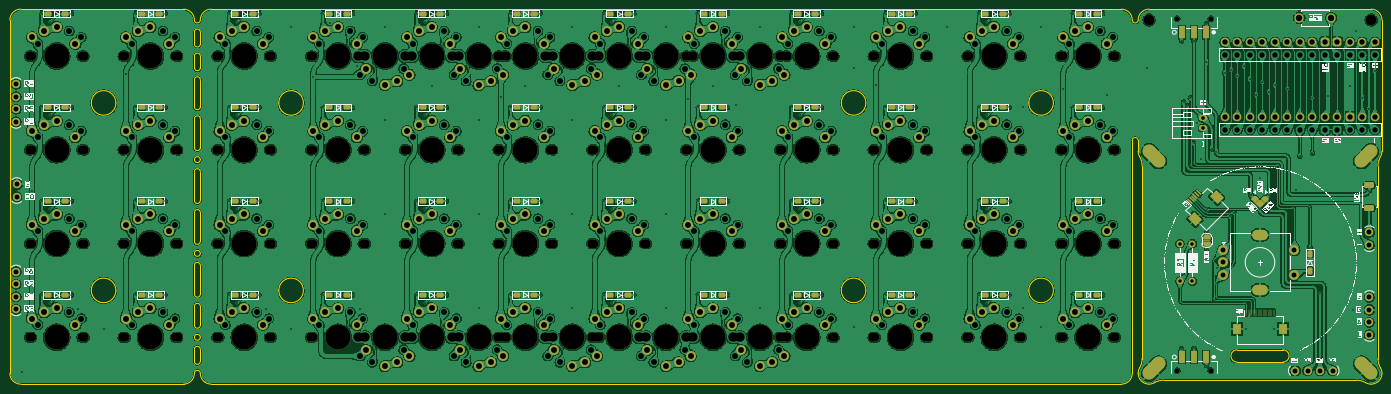
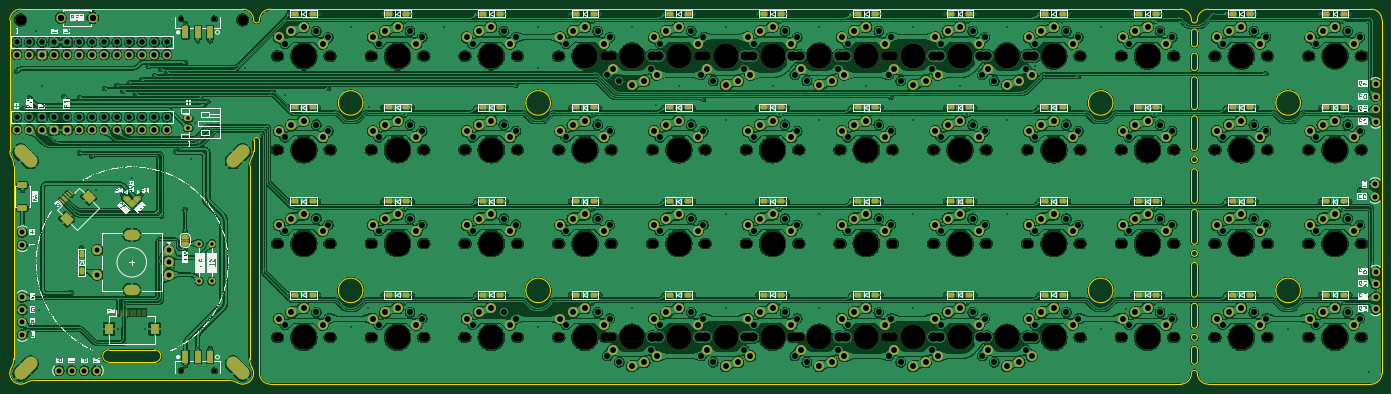
Circuit board: 11 layer files. Board 278.8 x 76.2 mm.
- bottom_copper: outsider-B_Cu.gbr (1808099 bytes)
- bottom_mask: outsider-B_Mask.gbr (33406 bytes)
- paste: outsider-B_Paste.gbr (6425 bytes)
- bottom_silk: outsider-B_Silkscreen.gbr (215896 bytes)
- outline: outsider-Edge_Cuts.gbr (7706 bytes)
- top_copper: outsider-F_Cu.gbr (1944408 bytes)
- top_mask: outsider-F_Mask.gbr (33395 bytes)
- paste: outsider-F_Paste.gbr (6428 bytes)
- top_silk: outsider-F_Silkscreen.gbr (215728 bytes)
- drill: outsider-NPTH.drl (4424 bytes)
- drill: outsider-PTH.drl (13891 bytes)

=== bottom_copper: outsider-B_Cu.gbr (1808099 bytes, source omitted) ===
=== bottom_mask: outsider-B_Mask.gbr (33406 bytes, source omitted) ===
=== paste: outsider-B_Paste.gbr (6425 bytes, source omitted) ===
=== bottom_silk: outsider-B_Silkscreen.gbr (215896 bytes, source omitted) ===
=== outline: outsider-Edge_Cuts.gbr (7706 bytes, source omitted) ===
=== top_copper: outsider-F_Cu.gbr (1944408 bytes, source omitted) ===
=== top_mask: outsider-F_Mask.gbr (33395 bytes, source omitted) ===
=== paste: outsider-F_Paste.gbr (6428 bytes, source omitted) ===
=== top_silk: outsider-F_Silkscreen.gbr (215728 bytes, source omitted) ===
=== drill: outsider-NPTH.drl ===
M48
; DRILL file {KiCad 9.0.8-9.0.8~ubuntu24.04.1} date 2026-05-12T20:31:23+0800
; FORMAT={-:-/ absolute / metric / decimal}
; #@! TF.CreationDate,2026-05-12T20:31:23+08:00
; #@! TF.GenerationSoftware,Kicad,Pcbnew,9.0.8-9.0.8~ubuntu24.04.1
; #@! TF.FileFunction,NonPlated,1,2,NPTH
FMAT,2
METRIC
; #@! TA.AperFunction,NonPlated,NPTH,ComponentDrill
T1C0.900
; #@! TA.AperFunction,NonPlated,NPTH,ComponentDrill
T2C1.750
; #@! TA.AperFunction,NonPlated,NPTH,ComponentDrill
T3C1.900
; #@! TA.AperFunction,NonPlated,NPTH,ComponentDrill
T4C2.200
; #@! TA.AperFunction,NonPlated,NPTH,ComponentDrill
T5C5.100
%
G90
G05
T1
X323.344Y-110.795
X323.344Y-182.292
X330.144Y-110.795
X330.144Y-182.292
T2
X90.57Y-118.37
X90.57Y-137.42
X90.57Y-156.47
X90.57Y-175.52
X100.73Y-118.37
X100.73Y-137.42
X100.73Y-156.47
X100.73Y-175.52
X109.62Y-118.37
X109.62Y-137.42
X109.62Y-156.47
X109.62Y-175.52
X119.78Y-118.37
X119.78Y-137.42
X119.78Y-156.47
X119.78Y-175.52
X128.67Y-118.37
X128.67Y-137.42
X128.67Y-156.47
X128.67Y-175.52
X138.83Y-118.37
X138.83Y-137.42
X138.83Y-156.47
X138.83Y-175.52
X147.72Y-118.37
X147.72Y-137.42
X147.72Y-156.47
X147.72Y-175.52
X157.88Y-137.42
X157.88Y-156.47
X166.77Y-137.42
X166.77Y-156.47
X176.93Y-137.42
X176.93Y-156.47
X185.82Y-118.37
X185.82Y-137.42
X185.82Y-156.47
X185.82Y-175.52
X186.455Y-118.37
X186.455Y-175.52
X195.98Y-137.42
X195.98Y-156.47
X204.87Y-137.42
X204.87Y-156.47
X204.87Y-175.52
X205.505Y-175.52
X215.03Y-137.42
X215.03Y-156.47
X223.92Y-118.37
X223.92Y-137.42
X223.92Y-156.47
X224.555Y-118.37
X234.08Y-137.42
X234.08Y-156.47
X242.97Y-118.37
X242.97Y-137.42
X242.97Y-156.47
X242.97Y-175.52
X243.605Y-118.37
X243.605Y-175.52
X253.13Y-118.37
X253.13Y-137.42
X253.13Y-156.47
X253.13Y-175.52
X262.02Y-118.37
X262.02Y-137.42
X262.02Y-156.47
X262.02Y-175.52
X272.18Y-118.37
X272.18Y-137.42
X272.18Y-156.47
X272.18Y-175.52
X281.07Y-118.37
X281.07Y-137.42
X281.07Y-156.47
X281.07Y-175.52
X291.23Y-118.37
X291.23Y-137.42
X291.23Y-156.47
X291.23Y-175.52
X300.12Y-118.37
X300.12Y-137.42
X300.12Y-156.47
X300.12Y-175.52
X310.28Y-118.37
X310.28Y-137.42
X310.28Y-156.47
X310.28Y-175.52
T3
X90.15Y-118.37
X90.15Y-137.42
X90.15Y-156.47
X90.15Y-175.52
X101.15Y-118.37
X101.15Y-137.42
X101.15Y-156.47
X101.15Y-175.52
X109.2Y-118.37
X109.2Y-137.42
X109.2Y-156.47
X109.2Y-175.52
X120.2Y-118.37
X120.2Y-137.42
X120.2Y-156.47
X120.2Y-175.52
X128.25Y-118.37
X128.25Y-137.42
X128.25Y-156.47
X128.25Y-175.52
X139.25Y-118.37
X139.25Y-137.42
X139.25Y-156.47
X139.25Y-175.52
X147.3Y-118.37
X147.3Y-137.42
X147.3Y-156.47
X147.3Y-175.52
X158.3Y-137.42
X158.3Y-156.47
X166.35Y-137.42
X166.35Y-156.47
X177.35Y-137.42
X177.35Y-156.47
X185.4Y-118.37
X185.4Y-137.42
X185.4Y-156.47
X185.4Y-175.52
X186.875Y-118.37
X186.875Y-175.52
X196.4Y-137.42
X196.4Y-156.47
X204.45Y-137.42
X204.45Y-156.47
X204.45Y-175.52
X205.925Y-175.52
X215.45Y-137.42
X215.45Y-156.47
X223.5Y-118.37
X223.5Y-137.42
X223.5Y-156.47
X224.975Y-118.37
X234.5Y-137.42
X234.5Y-156.47
X242.55Y-118.37
X242.55Y-137.42
X242.55Y-156.47
X242.55Y-175.52
X244.025Y-118.37
X244.025Y-175.52
X253.55Y-118.37
X253.55Y-137.42
X253.55Y-156.47
X253.55Y-175.52
X261.6Y-118.37
X261.6Y-137.42
X261.6Y-156.47
X261.6Y-175.52
X272.6Y-118.37
X272.6Y-137.42
X272.6Y-156.47
X272.6Y-175.52
X280.65Y-118.37
X280.65Y-137.42
X280.65Y-156.47
X280.65Y-175.52
X291.65Y-118.37
X291.65Y-137.42
X291.65Y-156.47
X291.65Y-175.52
X299.7Y-118.37
X299.7Y-137.42
X299.7Y-156.47
X299.7Y-175.52
X310.7Y-118.37
X310.7Y-137.42
X310.7Y-156.47
X310.7Y-175.52
T4
X317.6Y-111.045
X362.739Y-111.045
T5
X95.65Y-118.37
X95.65Y-137.42
X95.65Y-156.47
X95.65Y-175.52
X114.7Y-118.37
X114.7Y-137.42
X114.7Y-156.47
X114.7Y-175.52
X133.75Y-118.37
X133.75Y-137.42
X133.75Y-156.47
X133.75Y-175.52
X152.8Y-118.37
X152.8Y-137.42
X152.8Y-156.47
X152.8Y-175.52
X162.325Y-118.37
X162.325Y-175.52
X171.85Y-118.37
X171.85Y-137.42
X171.85Y-156.47
X171.85Y-175.52
X181.375Y-118.37
X181.375Y-175.52
X190.9Y-118.37
X190.9Y-137.42
X190.9Y-156.47
X190.9Y-175.52
X200.425Y-118.37
X200.425Y-175.52
X209.95Y-118.37
X209.95Y-137.42
X209.95Y-156.47
X209.95Y-175.52
X219.475Y-118.37
X219.475Y-175.52
X229.0Y-118.37
X229.0Y-137.42
X229.0Y-156.47
X229.0Y-175.52
X238.525Y-118.37
X238.525Y-175.52
X248.05Y-118.37
X248.05Y-137.42
X248.05Y-156.47
X248.05Y-175.52
X267.1Y-118.37
X267.1Y-137.42
X267.1Y-156.47
X267.1Y-175.52
X286.15Y-118.37
X286.15Y-137.42
X286.15Y-156.47
X286.15Y-175.52
X305.2Y-118.37
X305.2Y-137.42
X305.2Y-156.47
X305.2Y-175.52
M30

=== drill: outsider-PTH.drl (13891 bytes, source omitted) ===
